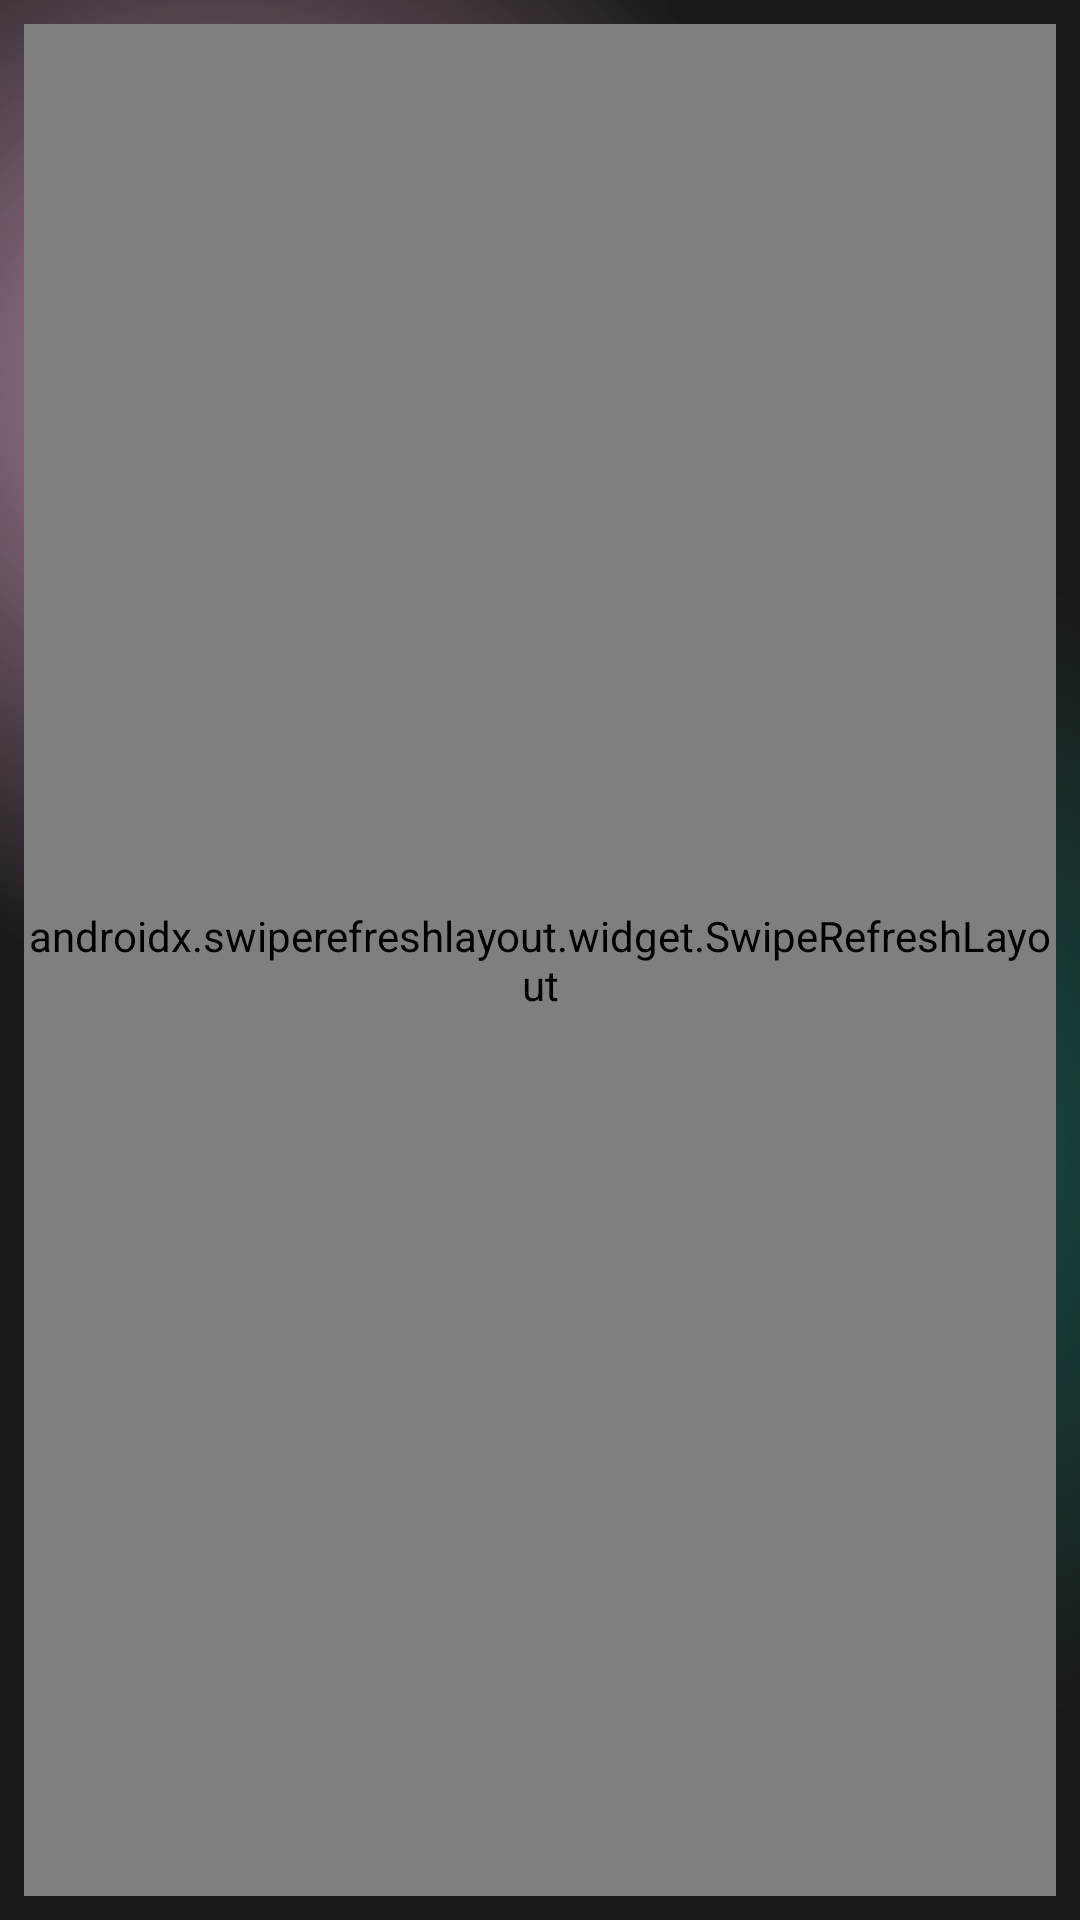

The Android layout XML behind this screen, and the referenced resources:
<!-- AndroidManifest.xml: application theme Theme.AbolMovie -->
<!-- res/layout/fragment_more.xml -->
<?xml version="1.0" encoding="utf-8"?>
<androidx.constraintlayout.widget.ConstraintLayout xmlns:android="http://schemas.android.com/apk/res/android"
    xmlns:app="http://schemas.android.com/apk/res-auto"
    xmlns:tools="http://schemas.android.com/tools"
    android:layout_width="match_parent"
    android:layout_height="match_parent"
    android:background="@drawable/gradient_color_background"
    android:padding="8dp">

    <androidx.swiperefreshlayout.widget.SwipeRefreshLayout
        android:id="@+id/swipe_more"
        android:layout_width="match_parent"
        android:layout_height="match_parent"
        app:layout_constraintBottom_toBottomOf="parent"
        app:layout_constraintEnd_toEndOf="parent"
        app:layout_constraintStart_toStartOf="parent"
        app:layout_constraintTop_toTopOf="parent">

        <androidx.recyclerview.widget.RecyclerView
            android:id="@+id/recycler_more_fragment"
            android:layout_width="match_parent"
            android:layout_height="match_parent"
            app:layout_constraintBottom_toBottomOf="parent"
            app:layout_constraintEnd_toEndOf="parent"
            app:layout_constraintStart_toStartOf="parent"
            app:layout_constraintTop_toTopOf="parent"
            tools:listitem="@layout/item_recycler_movie" />

    </androidx.swiperefreshlayout.widget.SwipeRefreshLayout>

    <androidx.constraintlayout.widget.ConstraintLayout
        android:id="@+id/layoutSignIn"
        android:visibility="invisible"
        android:layout_width="match_parent"
        android:layout_height="match_parent">
        <View
            android:background="#80000000"
            android:layout_width="match_parent"
            android:layout_height="match_parent"/>

        <ProgressBar
            android:id="@+id/progressBar"
            android:layout_width="wrap_content"
            android:layout_height="wrap_content"
            app:layout_constraintBottom_toBottomOf="parent"
            app:layout_constraintEnd_toEndOf="parent"
            app:layout_constraintStart_toStartOf="parent"
            app:layout_constraintTop_toTopOf="parent" />

    </androidx.constraintlayout.widget.ConstraintLayout>

</androidx.constraintlayout.widget.ConstraintLayout>
<!-- res/layout/item_recycler_movie.xml (included above) -->
<?xml version="1.0" encoding="utf-8"?>
<com.google.android.material.card.MaterialCardView xmlns:android="http://schemas.android.com/apk/res/android"
    xmlns:app="http://schemas.android.com/apk/res-auto"
    android:layout_width="100dp"
    android:layout_height="160dp"
    android:layout_margin="4dp"
    android:background="@color/main_background"
    app:cardCornerRadius="8dp">

    <ImageView
        android:id="@+id/img_item_movie"
        android:layout_width="match_parent"
        android:layout_height="match_parent"
        android:scaleType="fitXY"
        android:src="@drawable/ic_round_person_24"
        app:layout_constraintEnd_toEndOf="parent"
        app:layout_constraintStart_toStartOf="parent"
        app:layout_constraintTop_toTopOf="parent" />

    <TextView
        android:textAlignment="center"
        android:textStyle="bold"
        android:textSize="11sp"
        android:background="@drawable/shape_rating"
        android:padding="2dp"
        android:id="@+id/txt_rating"
        android:layout_width="30dp"
        android:layout_height="wrap_content"
        android:layout_gravity="bottom|start"
        android:maxLength="3"
        android:textColor="@color/black" />

</com.google.android.material.card.MaterialCardView>
<!-- resources referenced by this layout -->
<resources>
  <color name="black">#FF000000</color>
  <color name="main_background">#19191b</color>
  <!-- drawable gradient_color_background (drawable) -->
  <?xml version="1.0" encoding="utf-8"?>
  <layer-list xmlns:android="http://schemas.android.com/apk/res/android">
  
      <item>
          <shape>
              <gradient android:startColor="#997c3660"
                  android:centerColor="#19191b"
                  android:endColor="#19191b"
                  android:type="radial"
                  android:gradientRadius="110%p"
                  android:centerX="0.2"
                  android:centerY="0.2"/>
          </shape>
      </item>
  
     <item>
         <shape>
             <gradient android:startColor="#800f8a75"
                 android:centerColor="@android:color/transparent"
                 android:endColor="@android:color/transparent"
                 android:type="radial"
                 android:gradientRadius="110%p"
                 android:centerX="0.8"
                 android:centerY="0.6"/>
         </shape>
     </item>
  </layer-list>
  <!-- drawable shape_rating (drawable) -->
  <?xml version="1.0" encoding="utf-8"?>
  <shape xmlns:android="http://schemas.android.com/apk/res/android"
      android:shape="rectangle"
      android:useLevel="false">
  
      <solid android:color="@color/white"/>
      <corners
          android:topRightRadius="8dp"/>
  
  </shape>
  <style name="Theme.AbolMovie" parent="Theme.MaterialComponents.DayNight.NoActionBar">
          
              
              <item name="colorPrimary">@color/white</item>
              
              <item name="android:statusBarColor">@color/main_background</item>
      </style>
  <color name="white">#FFFFFFFF</color>
</resources>
